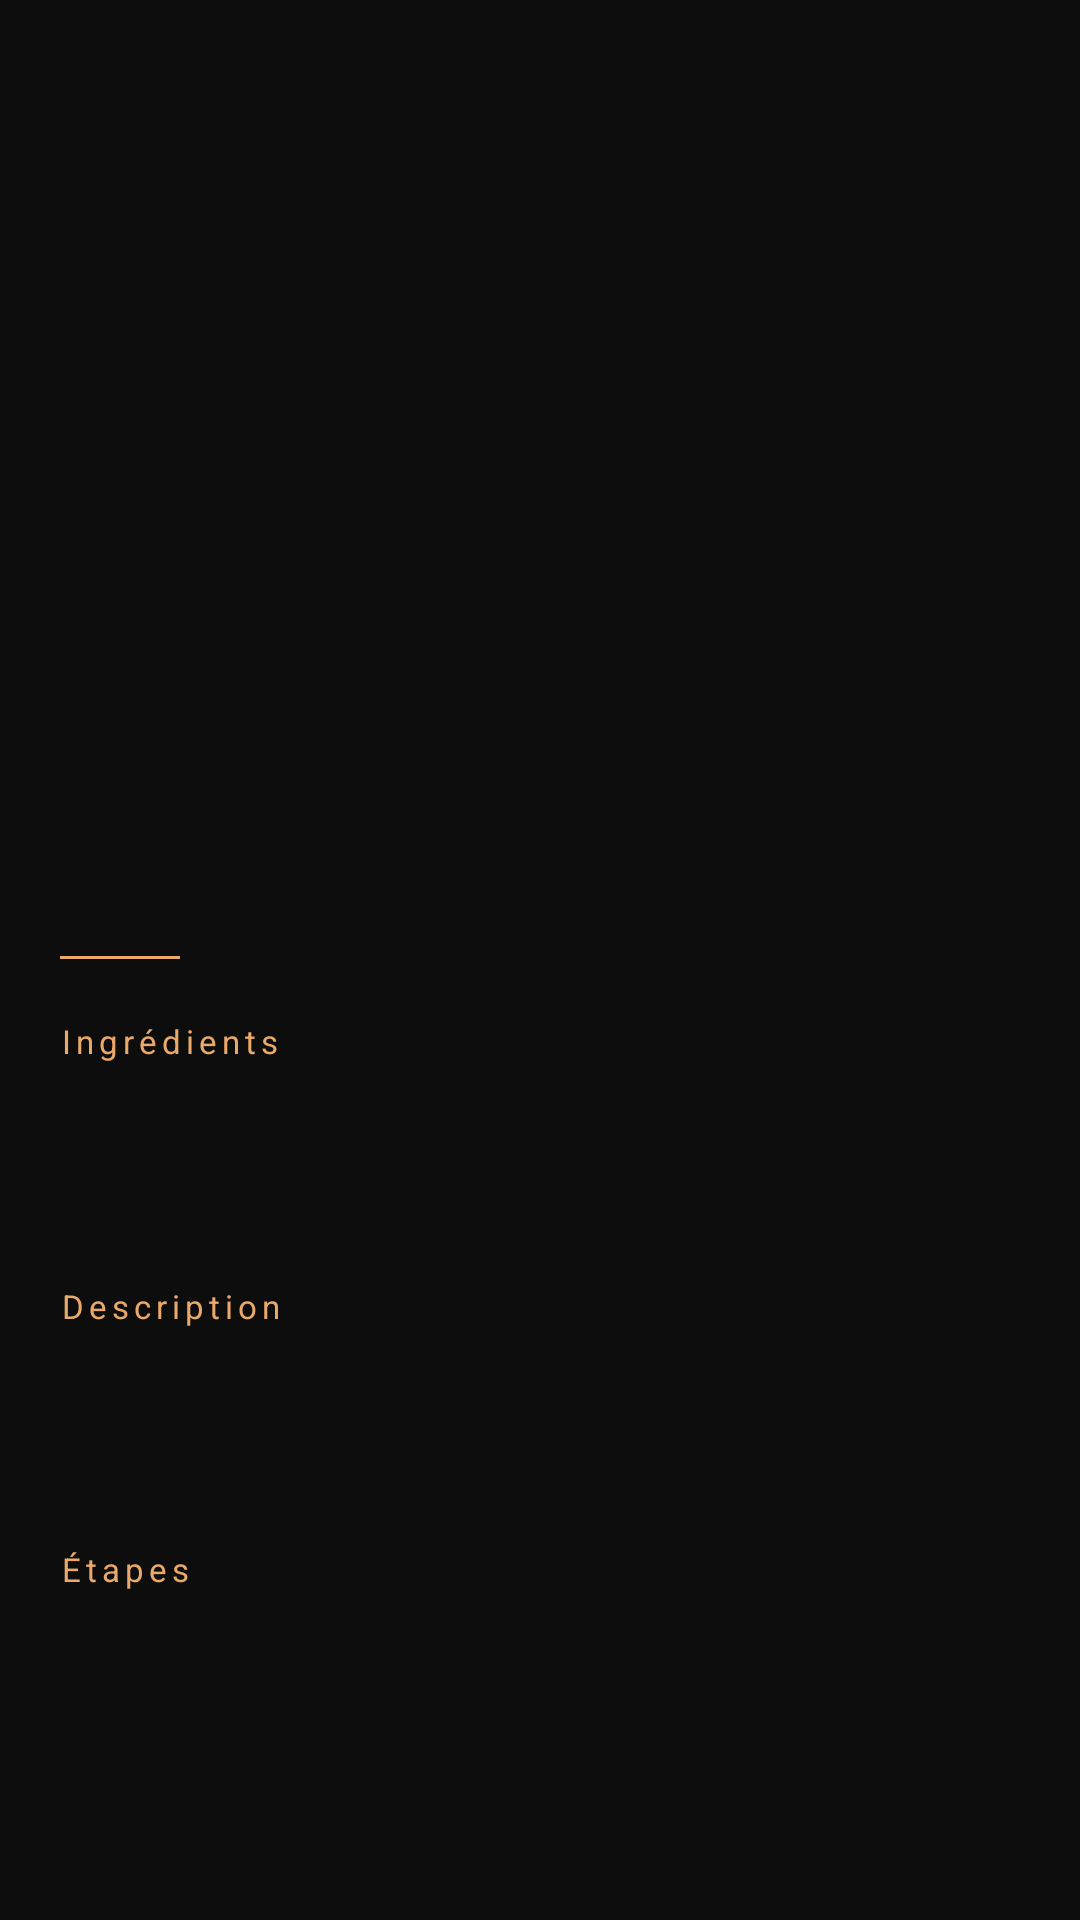

Produce the Android XML layout that renders to this screen, including the resource entries it uses.
<!-- AndroidManifest.xml: application theme Theme.AppCompat.Light.NoActionBar -->
<!-- res/layout/activity_pizza_detail.xml -->
<?xml version="1.0" encoding="utf-8"?>
<ScrollView xmlns:android="http://schemas.android.com/apk/res/android"
    android:layout_width="match_parent"
    android:layout_height="match_parent"
    android:background="#0D0D0D"
    android:fillViewport="true">

    <LinearLayout
        android:layout_width="match_parent"
        android:layout_height="wrap_content"
        android:orientation="vertical"
        android:paddingBottom="32dp">

        
        <FrameLayout
            android:layout_width="match_parent"
            android:layout_height="260dp">

            <ImageView
                android:id="@+id/img"
                android:layout_width="match_parent"
                android:layout_height="match_parent"
                android:scaleType="centerCrop" />

            
            <View
                android:layout_width="match_parent"
                android:layout_height="120dp"
                android:layout_gravity="bottom"/>

            
            <TextView
                android:id="@+id/title"
                android:layout_width="match_parent"
                android:layout_height="wrap_content"
                android:layout_gravity="bottom"
                android:paddingStart="20dp"
                android:paddingEnd="20dp"
                android:paddingBottom="16dp"
                android:textColor="#FFFFFF"
                android:textSize="22sp"
                android:textStyle="bold"
                android:fontFamily="serif"
                android:shadowColor="#CC000000"
                android:shadowDx="0"
                android:shadowDy="2"
                android:shadowRadius="6" />

        </FrameLayout>

        
        <LinearLayout
            android:layout_width="match_parent"
            android:layout_height="wrap_content"
            android:orientation="vertical"
            android:paddingStart="20dp"
            android:paddingEnd="20dp"
            android:paddingTop="16dp">

            
            <LinearLayout
                android:layout_width="match_parent"
                android:layout_height="wrap_content"
                android:orientation="horizontal"
                android:gravity="center_vertical"
                android:layout_marginBottom="20dp">

                <TextView
                    android:id="@+id/meta"
                    android:layout_width="0dp"
                    android:layout_height="wrap_content"
                    android:layout_weight="1"
                    android:textColor="#E8A96A"
                    android:textSize="12sp" />

                
                <TextView
                    android:id="@+id/tvRatingBadge"
                    android:layout_width="wrap_content"
                    android:layout_height="wrap_content"
                    android:paddingStart="10dp"
                    android:paddingEnd="10dp"
                    android:paddingTop="4dp"
                    android:paddingBottom="4dp"
                    android:textColor="#E8A96A"
                    android:textSize="11sp"
                    android:textStyle="bold"/>

            </LinearLayout>

            
            <View
                android:layout_width="40dp"
                android:layout_height="1dp"
                android:background="#E8A96A"
                android:layout_marginBottom="20dp" />

            
            <TextView
                android:text="Ingrédients"
                android:layout_width="wrap_content"
                android:layout_height="wrap_content"
                android:textColor="#E8A96A"
                android:textSize="11sp"
                android:letterSpacing="0.15"
                android:layout_marginBottom="8dp" />

            <TextView
                android:id="@+id/ingredients"
                android:layout_width="match_parent"
                android:layout_height="wrap_content"
                android:textColor="#CCFFFFFF"
                android:textSize="13sp"
                android:lineSpacingMultiplier="1.6"
                android:padding="14dp"
                android:layout_marginBottom="20dp" />

            
            <TextView
                android:text="Description"
                android:layout_width="wrap_content"
                android:layout_height="wrap_content"
                android:textColor="#E8A96A"
                android:textSize="11sp"
                android:letterSpacing="0.15"
                android:layout_marginBottom="8dp" />

            <TextView
                android:id="@+id/desc"
                android:layout_width="match_parent"
                android:layout_height="wrap_content"
                android:textColor="#99FFFFFF"
                android:textSize="13sp"
                android:lineSpacingMultiplier="1.6"
                android:fontFamily="serif"
                android:padding="14dp"
                android:layout_marginBottom="20dp" />

            
            <TextView
                android:text="Étapes"
                android:layout_width="wrap_content"
                android:layout_height="wrap_content"
                android:textColor="#E8A96A"
                android:textSize="11sp"
                android:letterSpacing="0.15"
                android:layout_marginBottom="8dp" />

            <TextView
                android:id="@+id/steps"
                android:layout_width="match_parent"
                android:layout_height="wrap_content"
                android:textColor="#CCFFFFFF"
                android:textSize="13sp"
                android:lineSpacingMultiplier="1.8"
                android:padding="14dp" />

        </LinearLayout>

    </LinearLayout>

</ScrollView>
<!-- resources referenced by this layout -->
<resources>

</resources>
